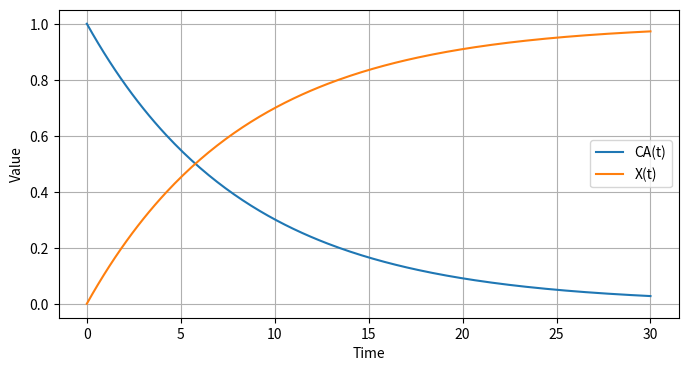
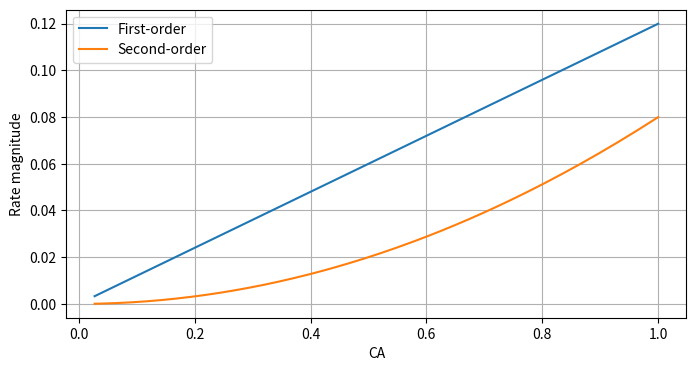
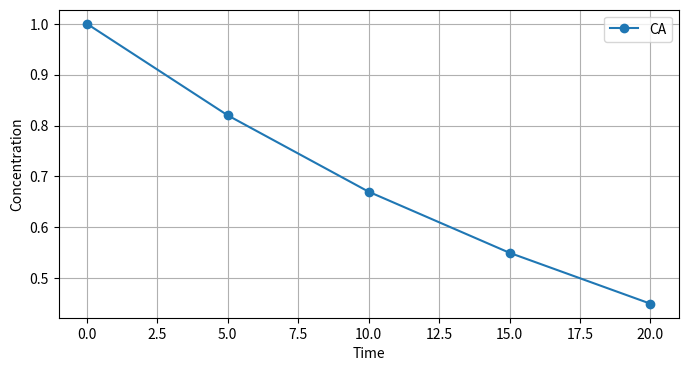

Reproduce these figures in Python, in order.
import numpy as np
import matplotlib.pyplot as plt

t = np.array([0, 5, 10, 15, 20])
CA = np.array([1.00, 0.82, 0.67, 0.55, 0.45])

t, CA

experimental_data = np.array([
    [0, 1.00],
    [5, 0.82],
    [10, 0.67],
    [15, 0.55],
    [20, 0.45]
])

experimental_data

A = np.array([1, 2, 3])
B = np.array([4, 5, 6])

A + B, A * B, A ** 2

k = 0.12
CA0 = 1.0
t = np.linspace(0, 30, 200)
CA = CA0 * np.exp(-k * t)
X = (CA0 - CA) / CA0

plt.figure(figsize=(8, 4))
plt.plot(t, CA, label='CA(t)')
plt.plot(t, X, label='X(t)')
plt.xlabel('Time')
plt.ylabel('Value')
plt.legend()
plt.grid(True)
plt.show()

rA = -k * CA
k2 = 0.08
rA2 = -k2 * CA**2

plt.figure(figsize=(8, 4))
plt.plot(CA, -rA, label='First-order')
plt.plot(CA, -rA2, label='Second-order')
plt.xlabel('CA')
plt.ylabel('Rate magnitude')
plt.legend()
plt.grid(True)
plt.show()

CA = np.array([1.0, 0.8, 0.6, 0.4])
CB = 1.0 - CA
CB

time = np.array([0, 5, 10, 15, 20])
conc = np.array([1.00, 0.82, 0.67, 0.55, 0.45])

mask = conc > 0.6
selected_time = time[mask]
selected_conc = conc[mask]

selected_time, selected_conc

CA0 = conc[0]
X = (CA0 - conc) / CA0
rate_est = -np.diff(conc) / np.diff(time)

X, rate_est

plt.figure(figsize=(8, 4))
plt.plot(time, conc, marker='o', label='CA')
plt.xlabel('Time')
plt.ylabel('Concentration')
plt.grid(True)
plt.legend()
plt.show()
